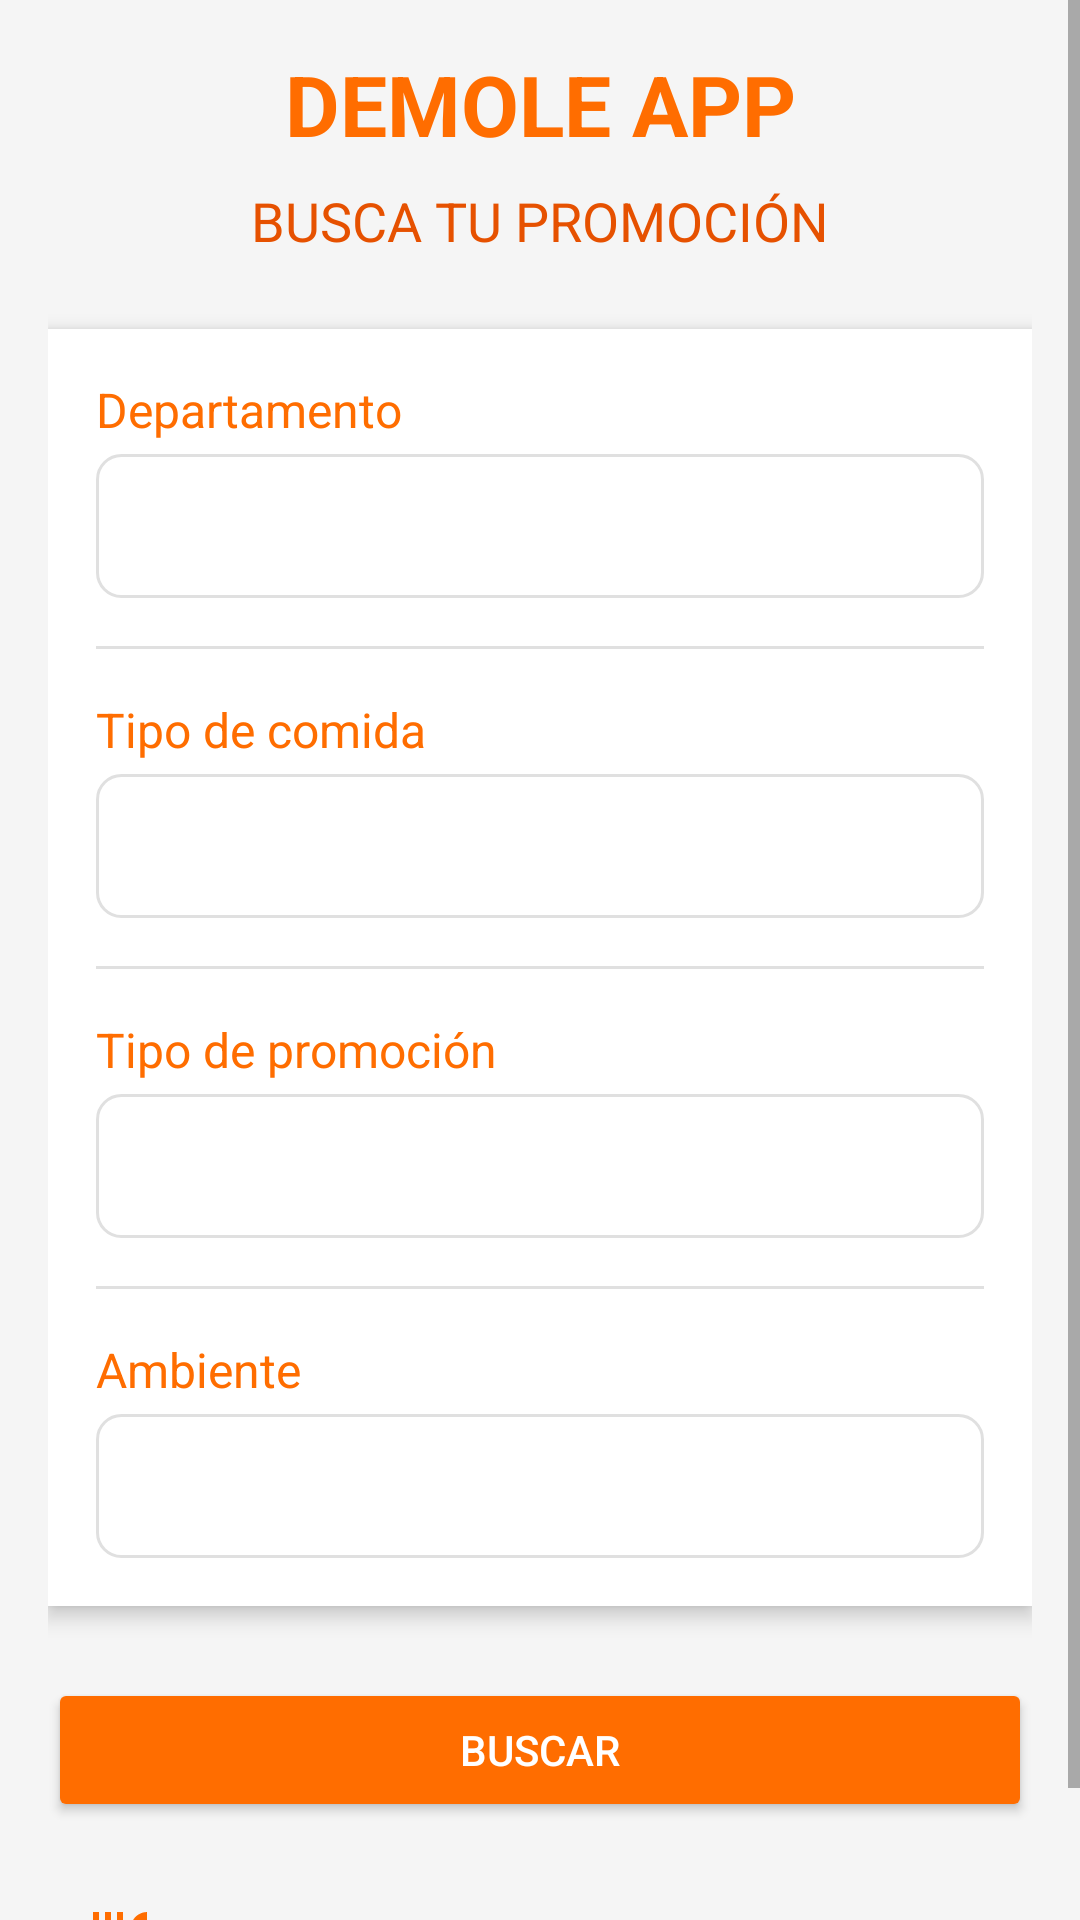

Android layout source for this screen:
<!-- AndroidManifest.xml: activity theme Theme.Demoleapp.NoActionBar -->
<!-- res/layout/activity_main.xml -->
<?xml version="1.0" encoding="utf-8"?>
<ScrollView xmlns:android="http://schemas.android.com/apk/res/android"
    xmlns:app="http://schemas.android.com/apk/res-auto"
    android:layout_width="match_parent"
    android:layout_height="match_parent"
    android:background="@color/light_gray"
    android:fillViewport="true">

    <LinearLayout
        android:layout_width="match_parent"
        android:layout_height="wrap_content"
        android:orientation="vertical"
        android:padding="16dp">

        
        <TextView
            android:layout_width="match_parent"
            android:layout_height="wrap_content"
            android:text="DEMOLE APP"
            android:textColor="@color/primary_orange"
            android:textSize="28sp"
            android:textStyle="bold"
            android:gravity="center"
            android:layout_marginBottom="8dp"/>

        <TextView
            android:layout_width="match_parent"
            android:layout_height="wrap_content"
            android:text="BUSCA TU PROMOCIÓN"
            android:textColor="@color/dark_orange"
            android:textSize="18sp"
            android:gravity="center"
            android:layout_marginBottom="24dp"/>

        
        <LinearLayout
            android:layout_width="match_parent"
            android:layout_height="wrap_content"
            android:orientation="vertical"
            android:background="@android:color/white"
            android:padding="16dp"
            android:elevation="4dp">

            
            <TextView
                android:layout_width="match_parent"
                android:layout_height="wrap_content"
                android:text="Departamento"
                android:textColor="@color/primary_orange"
                android:textSize="16sp"
                android:layout_marginBottom="4dp"/>

            <Spinner
                android:id="@+id/spinnerDepartment"
                android:layout_width="match_parent"
                android:layout_height="48dp"
                android:background="@drawable/spinner_border"
                android:layout_marginBottom="16dp"/>

            
            <View
                android:layout_width="match_parent"
                android:layout_height="1dp"
                android:background="@color/divider_gray"
                android:layout_marginBottom="16dp"/>

            
            <TextView
                android:layout_width="match_parent"
                android:layout_height="wrap_content"
                android:text="Tipo de comida"
                android:textColor="@color/primary_orange"
                android:textSize="16sp"
                android:layout_marginBottom="4dp"/>

            <Spinner
                android:id="@+id/spinnerFoodType"
                android:layout_width="match_parent"
                android:layout_height="48dp"
                android:background="@drawable/spinner_border"
                android:layout_marginBottom="16dp"/>

            
            <View
                android:layout_width="match_parent"
                android:layout_height="1dp"
                android:background="@color/divider_gray"
                android:layout_marginBottom="16dp"/>

            
            <TextView
                android:layout_width="match_parent"
                android:layout_height="wrap_content"
                android:text="Tipo de promoción"
                android:textColor="@color/primary_orange"
                android:textSize="16sp"
                android:layout_marginBottom="4dp"/>

            <Spinner
                android:id="@+id/spinnerPromoType"
                android:layout_width="match_parent"
                android:layout_height="48dp"
                android:background="@drawable/spinner_border"
                android:layout_marginBottom="16dp"/>

            
            <View
                android:layout_width="match_parent"
                android:layout_height="1dp"
                android:background="@color/divider_gray"
                android:layout_marginBottom="16dp"/>

            
            <TextView
                android:layout_width="match_parent"
                android:layout_height="wrap_content"
                android:text="Ambiente"
                android:textColor="@color/primary_orange"
                android:textSize="16sp"
                android:layout_marginBottom="4dp"/>

            <Spinner
                android:id="@+id/spinnerEnvironment"
                android:layout_width="match_parent"
                android:layout_height="48dp"
                android:background="@drawable/spinner_border"/>
        </LinearLayout>

        
        <Button
            android:id="@+id/btnSearch"
            android:layout_width="match_parent"
            android:layout_height="48dp"
            android:text="BUSCAR"
            android:textAllCaps="false"
            android:textColor="@android:color/white"
            android:backgroundTint="@color/primary_orange"
            android:layout_marginTop="24dp"
            android:layout_marginBottom="16dp"/>

        <Button
            android:id="@+id/btnRestaurant"
            android:layout_width="match_parent"
            android:layout_height="48dp"
            android:text="SOY RESTAURANTE"
            android:textAllCaps="false"
            android:textColor="@color/primary_orange"
            android:backgroundTint="@android:color/transparent"
            android:drawableLeft="@drawable/ic_restaurant"
            style="@style/BorderlessButton"/>
    </LinearLayout>
</ScrollView>
<!-- resources referenced by this layout -->
<resources>
  <color name="dark_orange">#E65100</color>
  <color name="divider_gray">#E0E0E0</color>
  <color name="light_gray">#F5F5F5</color>
  <color name="primary_orange">#FF6D00</color>
  <!-- drawable ic_restaurant (drawable) -->
  <vector xmlns:android="http://schemas.android.com/apk/res/android"
      android:width="24dp"
      android:height="24dp"
      android:viewportWidth="24"
      android:viewportHeight="24"
      android:tint="@color/primary_orange">
  
      <path
          android:fillColor="#FF000000"
          android:pathData="M11,9H9V2H7V9H5V2H3V9C3,11.12 4.66,12.84 6.75,12.97V22H9.25V12.97C11.34,12.84 13,11.12 13,9V2H11V9ZM16,6V14H18.5V22H21V2C18.24,2 16,4.24 16,6Z"/>
  </vector>
  <!-- drawable spinner_border (drawable) -->
  <?xml version="1.0" encoding="utf-8"?>
  <shape xmlns:android="http://schemas.android.com/apk/res/android">
      <solid android:color="@android:color/transparent"/>
      <stroke
          android:width="1dp"
          android:color="@color/divider_gray"/>
      <corners android:radius="8dp"/>
      <padding
          android:left="8dp"
          android:top="8dp"
          android:right="8dp"
          android:bottom="8dp"/>
  </shape>
  <style name="BorderlessButton" parent="Widget.AppCompat.Button.Borderless">
          <item name="android:textSize">16sp</item>
          <item name="android:drawablePadding">8dp</item>
          <item name="android:textColor">@color/primary_orange</item>
      </style>
  <style name="Theme.Demoleapp.NoActionBar">
          <item name="windowActionBar">false</item>
          <item name="windowNoTitle">true</item>
      </style>
</resources>
